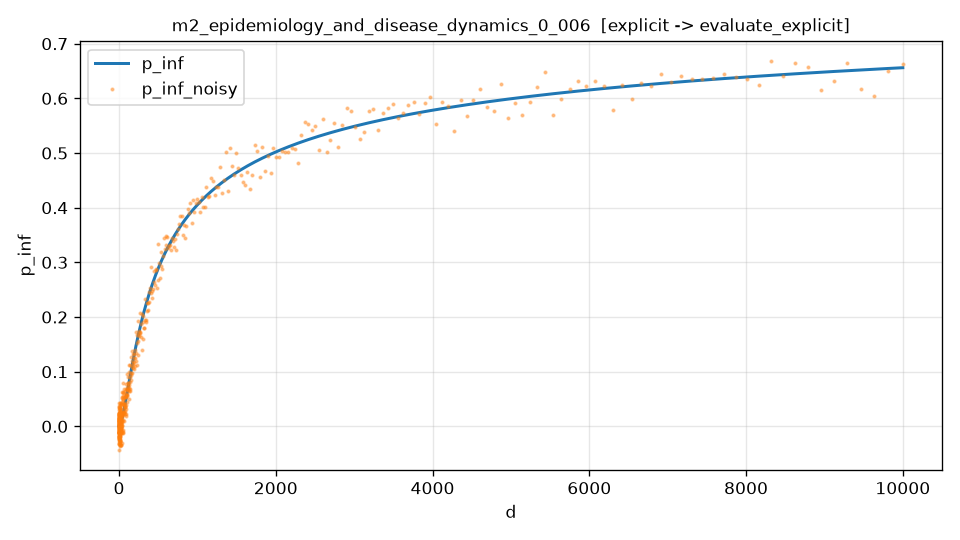

Data behind this chart, as committed beside it:
d, p_inf, p_inf_noisy
1.000000000000000000e+00, 1.931242701769253500e-05, 1.294671160780898507e-02
1.018628990244687449e+00, 2.002598880257444591e-05, -1.772562809763725267e-02
1.037605019766911774e+00, 2.076568459996597227e-05, -4.380606884822412644e-02
1.056934553557988377e+00, 2.153245901959088826e-05, -1.605451398628396711e-02
1.076624177045493180e+00, 2.232729014273182599e-05, 2.240373873414708630e-02
1.096680598336868373e+00, 2.315119067175519518e-05, 4.828199498989283085e-03
1.117110650504824054e+00, 2.400520911982617633e-05, -4.970784477567042996e-04
1.137921293915314935e+00, 2.489043103692800685e-05, -5.500210267048845879e-03
1.159119618598885459e+00, 2.580798027840280895e-05, 1.697171587655303682e-03
1.180712846666190030e+00, 2.675902031257226810e-05, 3.585729920921769398e-02
1.202708334768511689e+00, 2.774475557265621006e-05, 4.353206379207833626e-02
1.225113576604118792e+00, 2.876643285154578678e-05, -2.683915784541633306e-03
1.247936205471311011e+00, 2.982534274176273925e-05, -1.180121440828654951e-02
1.271183996869028610e+00, 3.092282112182598297e-05, -9.537601945763661548e-03
1.294864871145904539e+00, 3.206025069102391711e-05, 1.597718257133598149e-02
1.318986896198670156e+00, 3.323906255259245768e-05, 1.460050362780907808e-02
1.343558290220825846e+00, 3.446073784818537433e-05, -1.040720635268830088e-02
1.368587424502518690e+00, 3.572680944396999791e-05, 6.728890923168995633e-03
1.394082826282577958e+00, 3.703886367112385614e-05, -2.246883534846450675e-02
1.420053181653682550e+00, 3.839854212062121519e-05, -1.241506890758311589e-03
1.446507338521646480e+00, 3.980754349575121864e-05, -6.371569066658410233e-03
1.473454309619835145e+00, 4.126762552281171281e-05, 3.704401227846779859e-02
1.500903275579735796e+00, 4.278060692120000397e-05, 1.514892908069363244e-04
1.528863588058730461e+00, 4.434836943656428332e-05, 1.200155193065073969e-02
1.557344772926134269e+00, 4.597285993701571982e-05, -1.249644590944223345e-02
1.586356533508590516e+00, 4.765609257428859991e-05, -1.153606460154781715e-02
1.615908753895918260e+00, 4.940015101295713862e-05, 8.808574287664872396e-03
1.646011502308550645e+00, 5.120719072826407370e-05, -6.318340808764913094e-03
1.676675034527699948e+00, 5.307944137533660012e-05, 5.581731323448321444e-03
1.707909797389427498e+00, 5.501920923078884584e-05, 2.115753787092533242e-02
1.739726432343801532e+00, 5.702887971059666938e-05, 1.564390752903657700e-02
1.772135779080359130e+00, 5.911091996335660070e-05, -1.173563934670548287e-02
1.805148879221109004e+00, 6.126788154459106295e-05, -9.780998047967099859e-03
1.838776980082327484e+00, 6.350240317132271883e-05, -1.495774429013930519e-02
1.873031538506437332e+00, 6.581721356002656620e-05, 2.440496890950452982e-02
1.907924224765265686e+00, 6.821513435151249638e-05, -2.229137611074397812e-02
1.943466926536020711e+00, 7.069908312284933771e-05, 1.683029943375250956e-02
1.979671752951333019e+00, 7.327207649066025397e-05, -9.187738194884373377e-03
2.016551038724747169e+00, 7.593723330645563152e-05, 2.133663339216057206e-02
2.054117348353064809e+00, 7.869777794800025816e-05, 2.384328164977714964e-02
2.092383480396977635e+00, 8.155704370860217267e-05, -2.241943171863822193e-02
2.131362471841438122e+00, 8.451847628587749739e-05, 1.072215356570251424e-02
2.171067602537265273e+00, 8.758563737487623513e-05, -2.121948111105931636e-02
2.211512399725489075e+00, 9.076220836601311959e-05, 2.263893066758090877e-02
2.252710642645980421e+00, 9.405199415191134449e-05, 1.173374057365390681e-02
2.294676367231936354e+00, 9.745892704504655057e-05, 2.270175893061051470e-03
2.337423870891815358e+00, 1.009870708100768510e-04, -7.592528354158145816e-03
2.380967717380358728e+00, 1.046406248121911631e-04, 1.163882609932840630e-02
2.425322741760353118e+00, 1.084239282871379828e-04, -9.429565951191811509e-04
2.470504055456825387e+00, 1.123414647317133586e-04, 2.188156385956808309e-03
2.516527051405391457e+00, 1.163978664231457572e-04, 2.289554811239606982e-02
2.563407409296515116e+00, 1.205979190648243105e-04, 1.872870404710115858e-02
2.611161100917459343e+00, 1.249465665670301817e-04, -1.680482485418360525e-02
2.659804395593758475e+00, 1.294489159614498064e-04, -1.052335566948994598e-02
2.709353865732051503e+00, 1.341102424554652117e-04, 1.056365299253162783e-02
2.759826392466179890e+00, 1.389359946292190173e-04, -1.926879661486378958e-02
2.811239171408463910e+00, 1.439317997776745628e-04, 1.428473846424066019e-03
2.863609718508115520e+00, 1.491034694028892105e-04, -7.251145828706981149e-03
2.916955876018795468e+00, 1.544570048591653588e-04, -2.690402475706705349e-02
2.971295818577333936e+00, 1.599986031545208576e-04, -3.307685911991267713e-02
... 440 more rows
